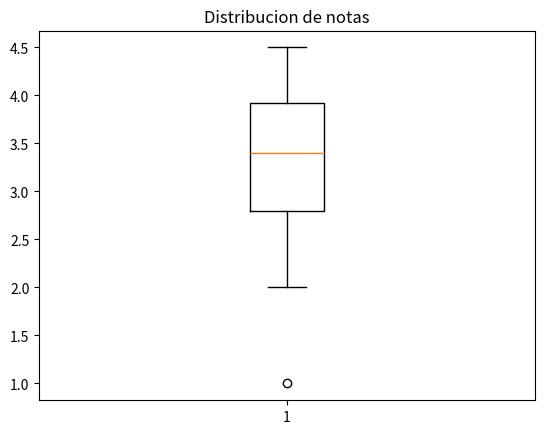

The script that saved this image:
'''
    Escribir una función que reciba una serie de Pandas con las notas de los alumnos de un curso
    y devuelva un diagrama de cajas con las notas.

    El diagrama debe tener el título “Distribución de notas”.

'''
import matplotlib.pyplot as plt
import pandas as pd

data = [3.4,4.5,3.4,2.5,3.0,2.3,4.5,3.9,4.0,3.0,2,1,3.5,3.7,4.0,2.9]
serie  = pd.Series(data)

def graficar(serie):
    fig, ax  = plt.subplots()
    ax.boxplot(serie)
    plt.title("Distribucion de notas")
    plt.show()

graficar(serie)


